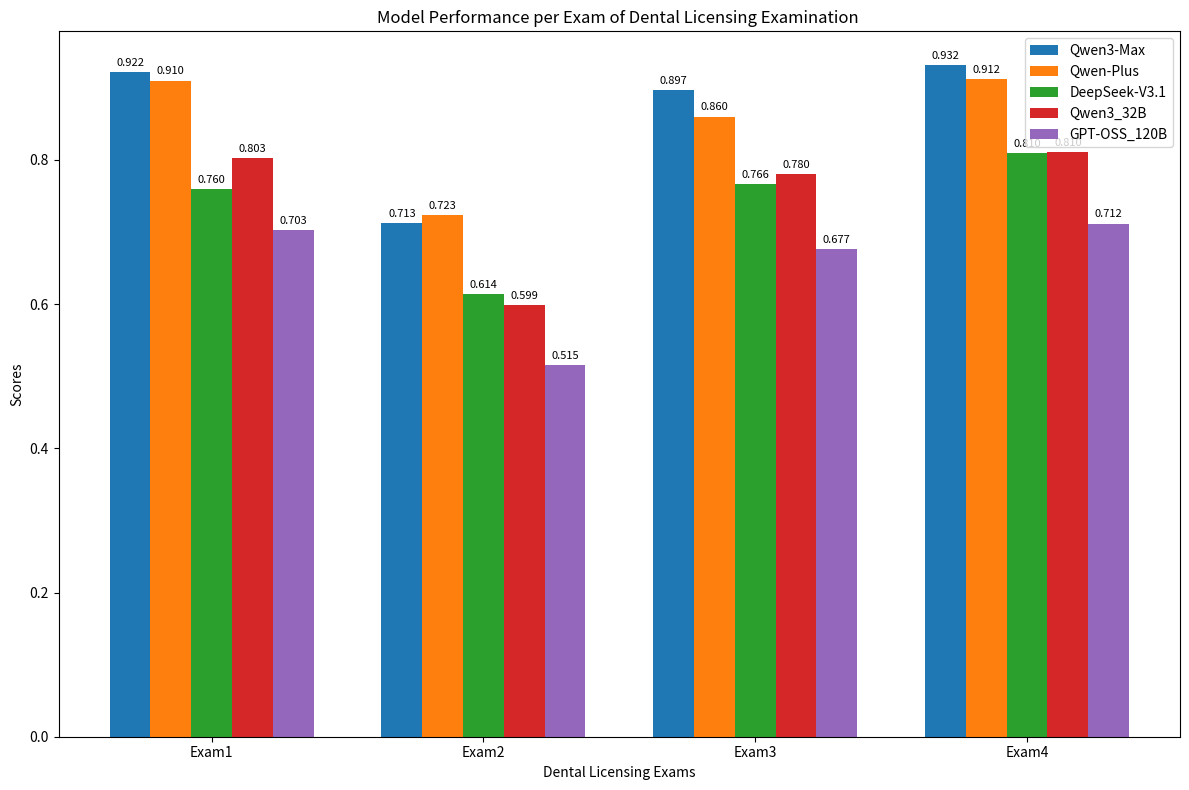

Source code (Python):
import matplotlib.pyplot as plt
import numpy as np
import argparse
parser = argparse.ArgumentParser()
parser.add_argument('--exam_type', default='dental_licensing_examination')  # dental_licensing_examination assistant_level_dental_licensing_examination
args = parser.parse_args()


if __name__ == '__main__':

    # Model performance data
    models = [
        'Qwen3-Max',
        'Qwen-Plus',
        'DeepSeek-V3.1',
        'Qwen3_32B',
        'GPT-OSS_120B'
    ]

    print('exam type:', args.exam_type)
    if args.exam_type == 'dental_licensing_examination':
        group_label = [f'Exam{i}' for i in range(1, 5)]

        scores_qwen3_max = [0.9217, 0.7129, 0.8967, 0.9317]
        scores_qwen_plus = [0.9100, 0.7233, 0.8600, 0.9117]
        scores_deepseek = [0.7597, 0.6142, 0.7661, 0.8098]
        scores_qwen3_32b = [0.8030, 0.5990, 0.7798, 0.8105]
        score_gpt_oss_120b = [0.7028, 0.5150, 0.6767, 0.7117]

        title_str = 'Model Performance per Exam of Dental Licensing Examination '
        xlabel = 'Dental Licensing Exams'

    if args.exam_type == 'assistant_level_dental_licensing_examination':
        group_label = [f'Exam{i}' for i in range(1, 6)]

        scores_qwen3_max = [0.8967, 0.8733, 0.8833, 0.8859, 0.8729]
        scores_qwen_plus = [0.8900, 0.8600, 0.8700, 0.8926, 0.8662]
        scores_deepseek = [0.8087, 0.7416, 0.7703, 0.7543, 0.7322]
        scores_qwen3_32b = [0.7483, 0.7864, 0.7744, 0.7819, 0.7576]
        score_gpt_oss_120b = [0.6488, 0.6533, 0.7133, 0.7013, 0.6467]

        title_str = 'Model Performance per Exam of Assistant Level Dental Licensing Examination '
        xlabel = 'Assistant Level Dental Licensing Exams'

    print('qwen3_max', np.mean(scores_qwen3_max), np.std(scores_qwen3_max))
    print('qwen_plus', np.mean(scores_qwen_plus), np.std(scores_qwen_plus))
    print('deepseek', np.mean(scores_deepseek), np.std(scores_deepseek))
    print('qwen3_32b', np.mean(scores_qwen3_32b), np.std(scores_qwen3_32b))
    print('gpt_oss_120b', np.mean(score_gpt_oss_120b), np.std(score_gpt_oss_120b))


    # Organize data for plotting
    all_scores = [scores_qwen3_max, scores_qwen_plus, scores_deepseek, scores_qwen3_32b, score_gpt_oss_120b]

    # Set up the plot
    x = np.arange(len(group_label))  # Label locations
    width = 0.15  # Width of the bars

    fig, ax = plt.subplots(figsize=(12, 8))

    # Create bars for each model
    rects1 = ax.bar(x - 2 * width, scores_qwen3_max, width, label='Qwen3-Max')
    rects2 = ax.bar(x - width, scores_qwen_plus, width, label='Qwen-Plus')
    rects3 = ax.bar(x, scores_deepseek, width, label='DeepSeek-V3.1')
    rects4 = ax.bar(x + width, scores_qwen3_32b, width, label='Qwen3_32B')
    rects5 = ax.bar(x + 2 * width, score_gpt_oss_120b, width, label='GPT-OSS_120B')

    # Add labels, title, and legend
    ax.set_xlabel(xlabel)
    ax.set_ylabel('Scores')
    ax.set_title(title_str)
    ax.set_xticks(x)
    ax.set_xticklabels(group_label)
    ax.legend()


    # Add value labels on bars
    def autolabel(rects):
        """Attach a text label above each bar in *rects*, displaying its height."""
        for rect in rects:
            height = rect.get_height()
            ax.annotate('{:.3f}'.format(height),
                        xy=(rect.get_x() + rect.get_width() / 2, height),
                        xytext=(0, 3),  # 3 points vertical offset
                        textcoords="offset points",
                        ha='center', va='bottom', fontsize=8)


    autolabel(rects1)
    autolabel(rects2)
    autolabel(rects3)
    autolabel(rects4)
    autolabel(rects5)

    fig.tight_layout()

    plt.savefig(f'{args.exam_type}_exam_accuracy.png', dpi=300, bbox_inches='tight')
    plt.show()
    plt.close()

    # print('OK.')
